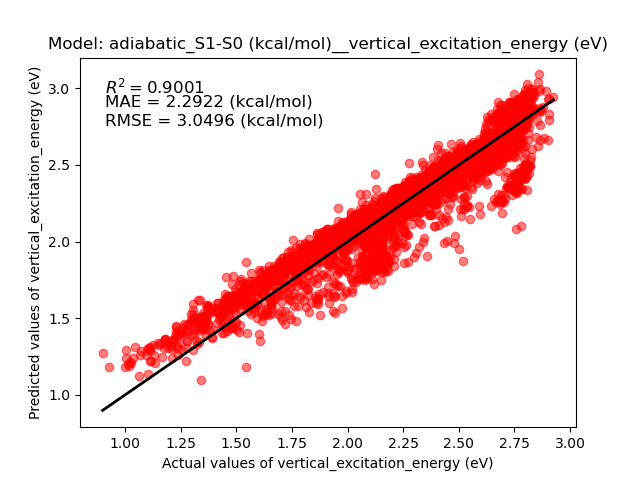

Source data for this figure (header and first rows):
Real, Predict
0.9263, 1.181
0.8986, 1.276
0.9977, 1.182
1.006, 1.291
1.004, 1.241
1.019, 1.191
1.025, 1.206
1.012, 1.2
1.022, 1.212
1.043, 1.313
1.064, 1.123
1.034, 1.239
1.073, 1.286
1.101, 1.136
1.065, 1.263
1.096, 1.293
1.21, 1.3
1.118, 1.219
1.102, 1.308
1.112, 1.311
1.147, 1.34
1.11, 1.288
1.094, 1.258
1.15, 1.323
1.13, 1.263
1.207, 1.322
1.127, 1.323
1.16, 1.337
1.113, 1.303
1.167, 1.247
1.175, 1.303
1.308, 1.4
1.212, 1.237
1.18, 1.36
1.197, 1.345
1.232, 1.317
1.28, 1.354
1.113, 1.219
1.18, 1.363
1.209, 1.357
1.179, 1.364
1.216, 1.358
1.193, 1.306
1.235, 1.419
1.228, 1.444
1.364, 1.482
1.28, 1.416
1.187, 1.334
1.286, 1.419
1.226, 1.385
1.334, 1.442
1.263, 1.464
1.227, 1.367
1.24, 1.347
1.354, 1.443
1.233, 1.309
1.258, 1.296
1.252, 1.394
1.136, 1.209
1.23, 1.41
... 3,500 more rows
